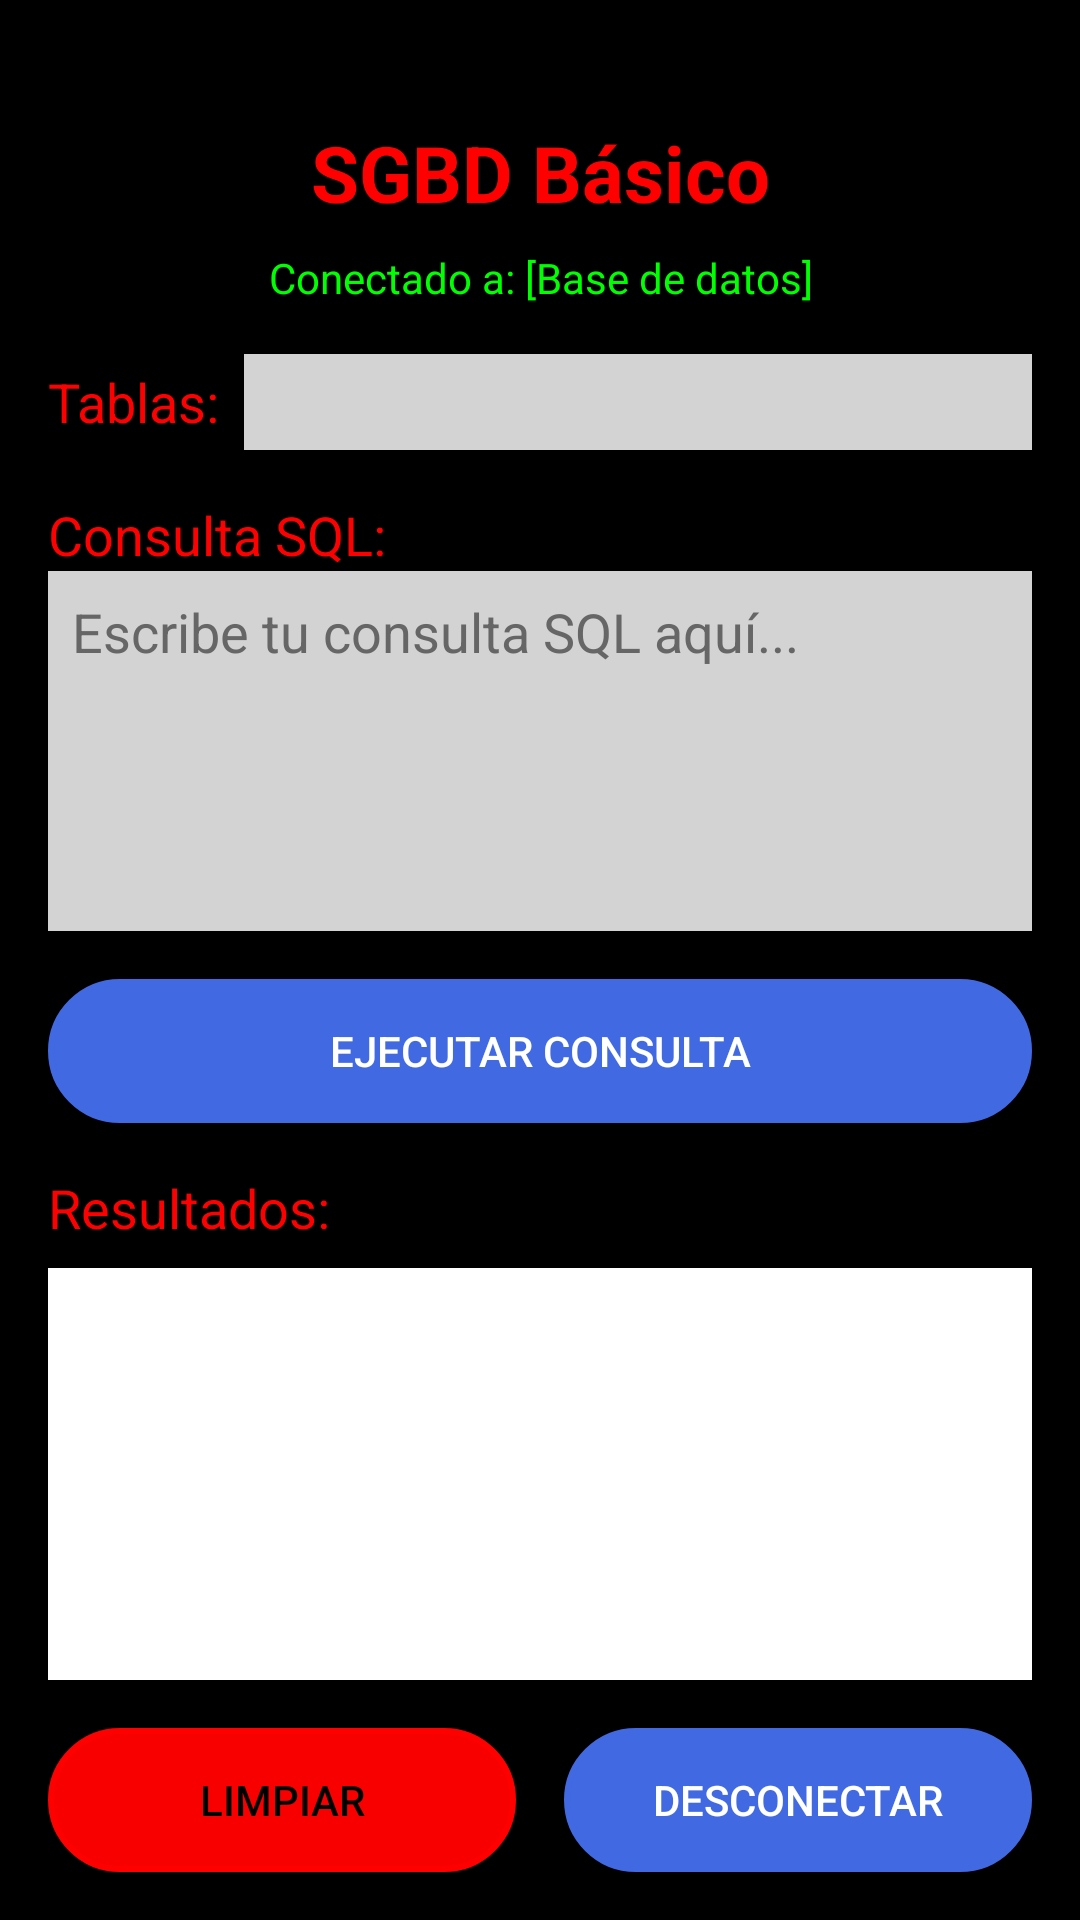

Here is an Android app screen rendered from its layout file. Give the layout XML and the strings, colors and styles it references.
<!-- AndroidManifest.xml: application theme Theme.SGBD_Pocket_Edition -->
<!-- res/layout/activity_main2.xml -->
<?xml version="1.0" encoding="utf-8"?>
<LinearLayout
    xmlns:android="http://schemas.android.com/apk/res/android"
    xmlns:app="http://schemas.android.com/apk/res-auto"
    xmlns:tools="http://schemas.android.com/tools"
    android:layout_width="match_parent"
    android:id="@+id/main"
    android:layout_height="match_parent"
    android:background="#000000"
    android:orientation="vertical"
    android:padding="16dp"
    tools:context=".MainActivity2">

    
    <TextView
        android:id="@+id/tvSgbdTitle"
        android:layout_width="match_parent"
        android:layout_height="wrap_content"
        android:gravity="center"
        android:text="SGBD Básico"
        android:textColor="#FF0000"
        android:textSize="26sp"
        android:textStyle="bold"
        android:layout_marginTop="24dp" />

    
    <TextView
        android:id="@+id/tvConnectionInfo"
        android:layout_width="match_parent"
        android:layout_height="wrap_content"
        android:gravity="center"
        android:text="Conectado a: [Base de datos]"
        android:textColor="#00FF00"
        android:textSize="14sp"
        android:layout_marginTop="8dp"
        android:layout_marginBottom="16dp" />

    
    <LinearLayout
        android:layout_width="match_parent"
        android:layout_height="wrap_content"
        android:orientation="horizontal"
        android:layout_marginBottom="16dp">

        <TextView
            android:layout_width="wrap_content"
            android:layout_height="wrap_content"
            android:text="Tablas:"
            android:textColor="#FF0000"
            android:textSize="18sp"
            android:layout_gravity="center_vertical" />

        <Spinner
            android:id="@+id/spinnerTables"
            android:layout_width="0dp"
            android:layout_height="wrap_content"
            android:layout_weight="1"
            android:layout_marginStart="8dp"
            android:background="#D3D3D3"
            android:padding="16dp" />
    </LinearLayout>

    
    <TextView
        android:id="@+id/tvSqlLabel"
        android:layout_width="wrap_content"
        android:layout_height="wrap_content"
        android:text="Consulta SQL:"
        android:textColor="#FF0000"
        android:textSize="18sp" />

    <EditText
        android:id="@+id/etSqlQuery"
        android:layout_width="match_parent"
        android:layout_height="120dp"
        android:background="#D3D3D3"
        android:padding="8dp"
        android:gravity="top"
        android:inputType="textMultiLine"
        android:textColor="#000000"
        android:textColorHint="#666666"
        android:hint="Escribe tu consulta SQL aquí..."
        android:layout_marginBottom="16dp" />

    
    <Button
        android:id="@+id/btnExecute"
        android:layout_width="match_parent"
        android:layout_height="wrap_content"
        android:text="Ejecutar Consulta"
        android:textColor="#FFFFFF"
        style="@style/RoundedButtonStyle2"
        app:backgroundTint="@null"
        android:padding="12dp"
        android:layout_marginBottom="16dp" />

    
    <TextView
        android:id="@+id/tvQueryResultsLabel"
        android:layout_width="wrap_content"
        android:layout_height="wrap_content"
        android:text="Resultados:"
        android:textColor="#FF0000"
        android:textSize="18sp"
        android:layout_marginBottom="8dp" />

    
    <androidx.recyclerview.widget.RecyclerView
        android:id="@+id/recyclerViewResults"
        android:layout_width="match_parent"
        android:layout_height="0dp"
        android:layout_weight="1"
        android:padding="8dp"
        android:background="#FFFFFF"
        android:clipToPadding="false"
        android:layout_marginBottom="16dp" />

    
    <LinearLayout
        android:layout_width="match_parent"
        android:layout_height="wrap_content"
        android:orientation="horizontal">

        <Button
            android:id="@+id/btnClear"
            android:layout_width="0dp"
            android:layout_height="wrap_content"
            android:layout_weight="1"
            android:text="LIMPIAR"
            android:textColor="#000000"
            style="@style/RoundedButtonStyle"
            app:backgroundTint="@null"
            android:layout_marginEnd="8dp"
            android:padding="12dp" />

        <Button
            android:id="@+id/btnDisconnect"
            android:layout_width="0dp"
            android:layout_height="wrap_content"
            android:layout_weight="1"
            android:text="Desconectar"
            android:textColor="#FFFFFF"
            style="@style/RoundedButtonStyle2"
            app:backgroundTint="@null"
            android:layout_marginStart="8dp"
            android:padding="12dp" />
    </LinearLayout>

</LinearLayout>
<!-- resources referenced by this layout -->
<resources>
  <style name="RoundedButtonStyle" parent="Widget.AppCompat.Button">
          
          <item name="android:background">@drawable/roundedbutton</item>
          
          <item name="android:backgroundTint">@null</item>
          
          <item name="android:textColor">#000000</item>
      </style>
  <style name="RoundedButtonStyle2" parent="Widget.AppCompat.Button">
          
          <item name="android:background">@drawable/roundedbutton2</item>
          <item name="android:backgroundTint">@null</item>
          
          <item name="android:textColor">#000000</item>
      </style>
  <style name="Theme.SGBD_Pocket_Edition" parent="Base.Theme.SGBD_Pocket_Edition" />
  <!-- drawable roundedbutton (drawable) -->
  <?xml version="1.0" encoding="utf-8"?>
  <shape xmlns:android="http://schemas.android.com/apk/res/android"
      android:shape="rectangle">
  
      
      <solid android:color="#F80000" />
  
      
      <corners android:radius="25dp" />
  
      
      <stroke
          android:width="2dp"
          android:color="#FF0000" />
  </shape>
  <!-- drawable roundedbutton2 (drawable) -->
  <?xml version="1.0" encoding="utf-8"?>
  <shape xmlns:android="http://schemas.android.com/apk/res/android"
      android:shape="rectangle">
  
      
      <solid android:color="#4169E1" />
  
      
      <corners android:radius="25dp" />
  
      
      <stroke
          android:width="2dp"
          android:color="#4169E1" />
  </shape>
  <style name="Base.Theme.SGBD_Pocket_Edition" parent="Theme.Material3.DayNight.NoActionBar">
          
          
      </style>
</resources>
